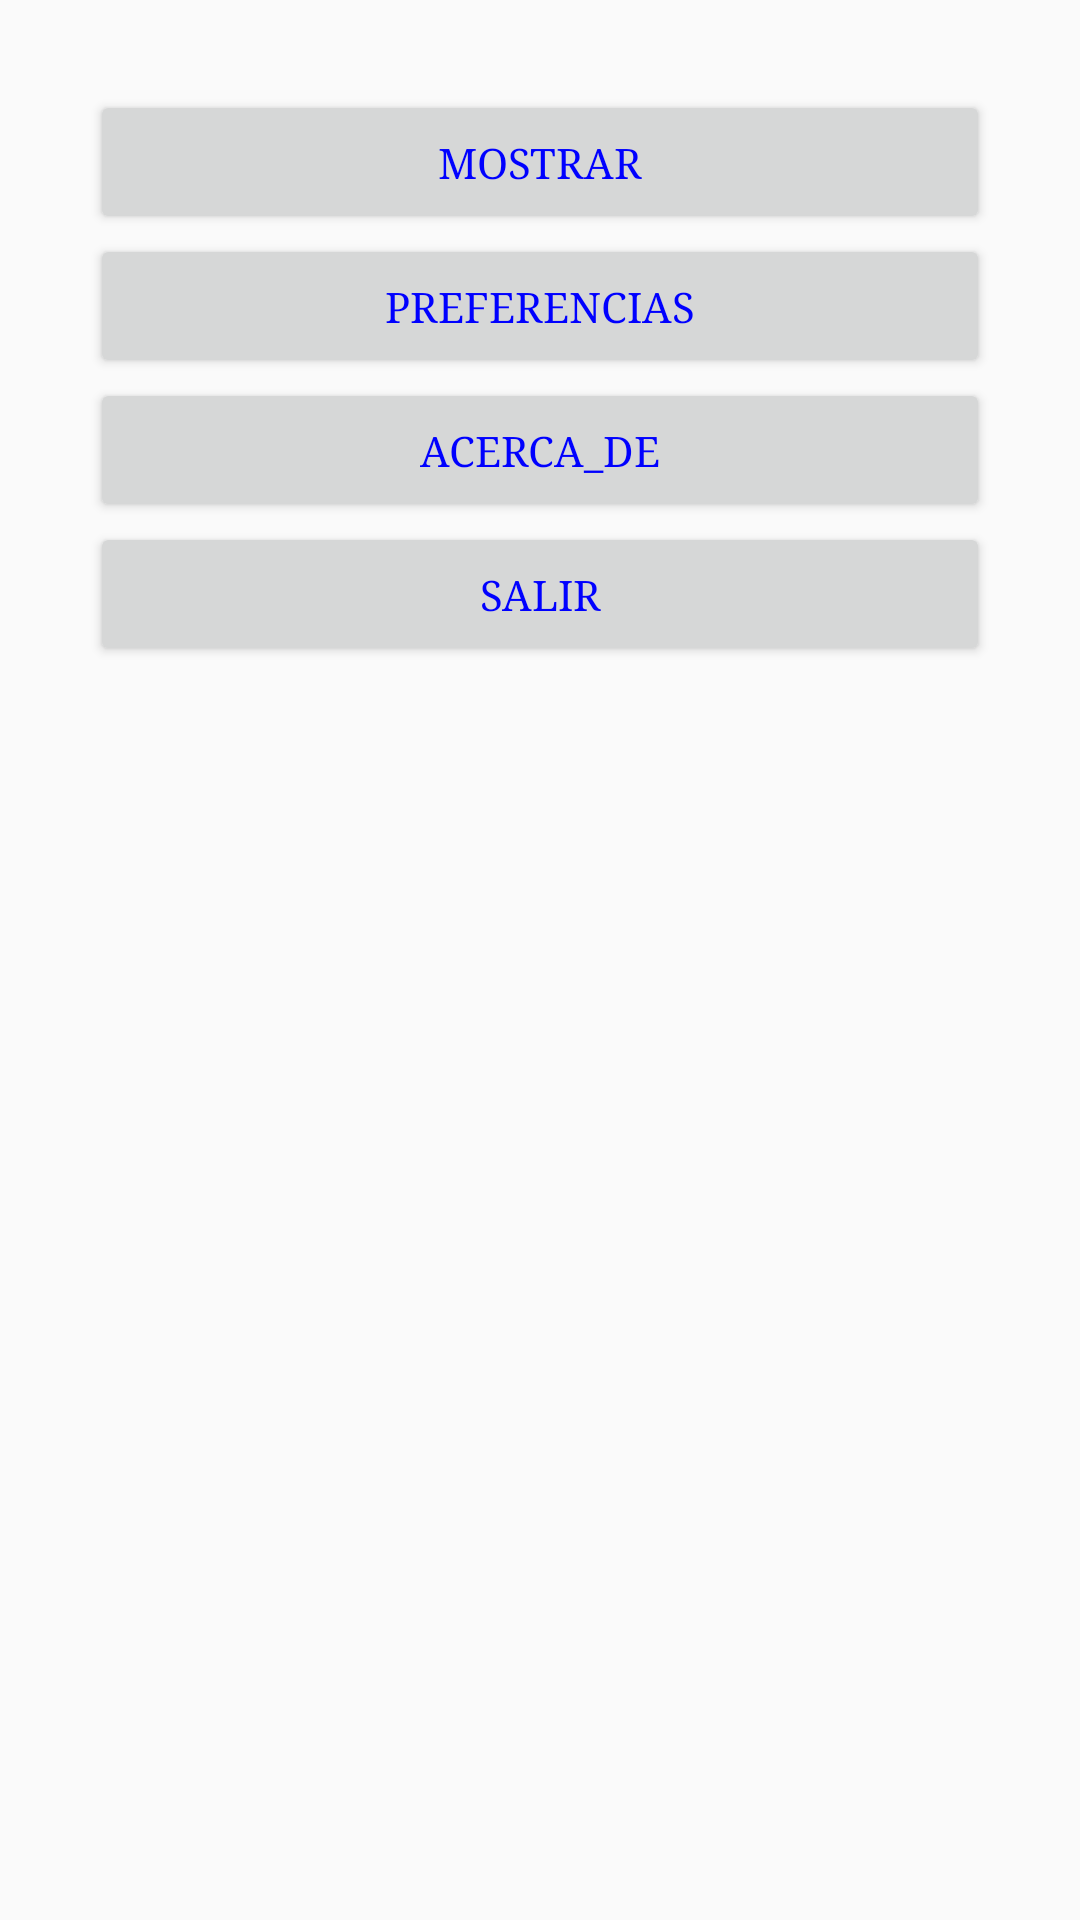

The Android layout XML behind this screen, and the referenced resources:
<!-- AndroidManifest.xml: activity theme AppTheme.NoActionBar -->
<!-- res/layout/activity_main.xml -->
<?xml version="1.0" encoding="utf-8"?>
<android.support.design.widget.CoordinatorLayout xmlns:android="http://schemas.android.com/apk/res/android"
    xmlns:app="http://schemas.android.com/apk/res-auto"
    xmlns:tools="http://schemas.android.com/tools"
    android:layout_width="match_parent"
    android:layout_height="match_parent"
    android:fitsSystemWindows="true"
    tools:context="com.example.dam201.mislugaresadrianapp.presentacion.MainActivity">

    <android.support.design.widget.AppBarLayout
        android:id="@+id/app_bar"
        android:layout_width="match_parent"
        android:layout_height="@dimen/app_bar_height"
        android:fitsSystemWindows="true"
        android:theme="@style/AppTheme.AppBarOverlay">

        <android.support.design.widget.CollapsingToolbarLayout
            android:id="@+id/toolbar_layout"
            android:layout_width="match_parent"
            android:layout_height="match_parent"
            android:fitsSystemWindows="true"
            app:contentScrim="?attr/colorPrimary"
            app:layout_scrollFlags="scroll|exitUntilCollapsed"
            app:toolbarId="@+id/toolbar">

            <android.support.v7.widget.Toolbar
                android:id="@+id/toolbar"
                android:layout_width="match_parent"
                android:layout_height="?attr/actionBarSize"
                app:layout_collapseMode="pin"
                app:popupTheme="@style/AppTheme.PopupOverlay" />

        </android.support.design.widget.CollapsingToolbarLayout>
    </android.support.design.widget.AppBarLayout>

    <include layout="@layout/content_scrolling" />

    <android.support.design.widget.FloatingActionButton
        android:id="@+id/fab"
        android:layout_width="wrap_content"
        android:layout_height="wrap_content"
        android:layout_margin="@dimen/fab_margin"
        app:layout_anchor="@id/app_bar"
        app:layout_anchorGravity="bottom|end"
        app:srcCompat="@android:drawable/ic_dialog_email" />

</android.support.design.widget.CoordinatorLayout>
<!-- res/layout/content_scrolling.xml (included above) -->
<?xml version="1.0" encoding="utf-8"?>
<android.support.v4.widget.NestedScrollView xmlns:android="http://schemas.android.com/apk/res/android"
    xmlns:app="http://schemas.android.com/apk/res-auto"
    xmlns:tools="http://schemas.android.com/tools"
    android:layout_width="match_parent"
    android:layout_height="match_parent"
    app:layout_behavior="@string/appbar_scrolling_view_behavior"
    tools:context="com.example.dam201.mislugaresadrianapp.presentacion.MainActivity"
    tools:showIn="@layout/activity_main">

    <LinearLayout android:layout_width="match_parent" android:layout_height="match_parent" android:gravity="center"
        android:orientation="vertical" android:padding="30dp">

        <Button
            android:id="@+id/bMostrar"
            android:layout_width="match_parent"
            android:layout_height="wrap_content"
            android:onClick="actividadListaLugares"
            android:text="@string/accion_mostrar" />

        <Button
            android:id="@+id/bPreferencias"
            android:layout_width="match_parent"
            android:layout_height="wrap_content"
            android:onClick="actividadPreferencias"
            android:text="@string/accion_preferencias" />

        <Button
            android:id="@+id/bAcercaDe"
            android:layout_width="match_parent"
            android:layout_height="wrap_content"
            android:onClick="actividadAcercaDe"
            android:text="@string/accion_acerca_de" />

        <Button
            android:id="@+id/bSalir"
            android:layout_width="match_parent"
            android:layout_height="wrap_content"
            android:onClick="pararAplicacion"
            android:text="@string/accion_salir" />
    </LinearLayout>

</android.support.v4.widget.NestedScrollView>
<!-- resources referenced by this layout -->
<resources>
  <string name="accion_acerca_de">acerca_de</string>
  <string name="accion_mostrar">mostrar</string>
  <string name="accion_preferencias">preferencias</string>
  <string name="accion_salir">salir</string>
  <style name="AppTheme.AppBarOverlay" parent="ThemeOverlay.AppCompat.Dark.ActionBar" />
  <style name="AppTheme.PopupOverlay" parent="ThemeOverlay.AppCompat.Light" />
  <style name="AppTheme.NoActionBar">
          <item name="windowActionBar">false</item>
          <item name="windowNoTitle">true</item>
      </style>
</resources>
